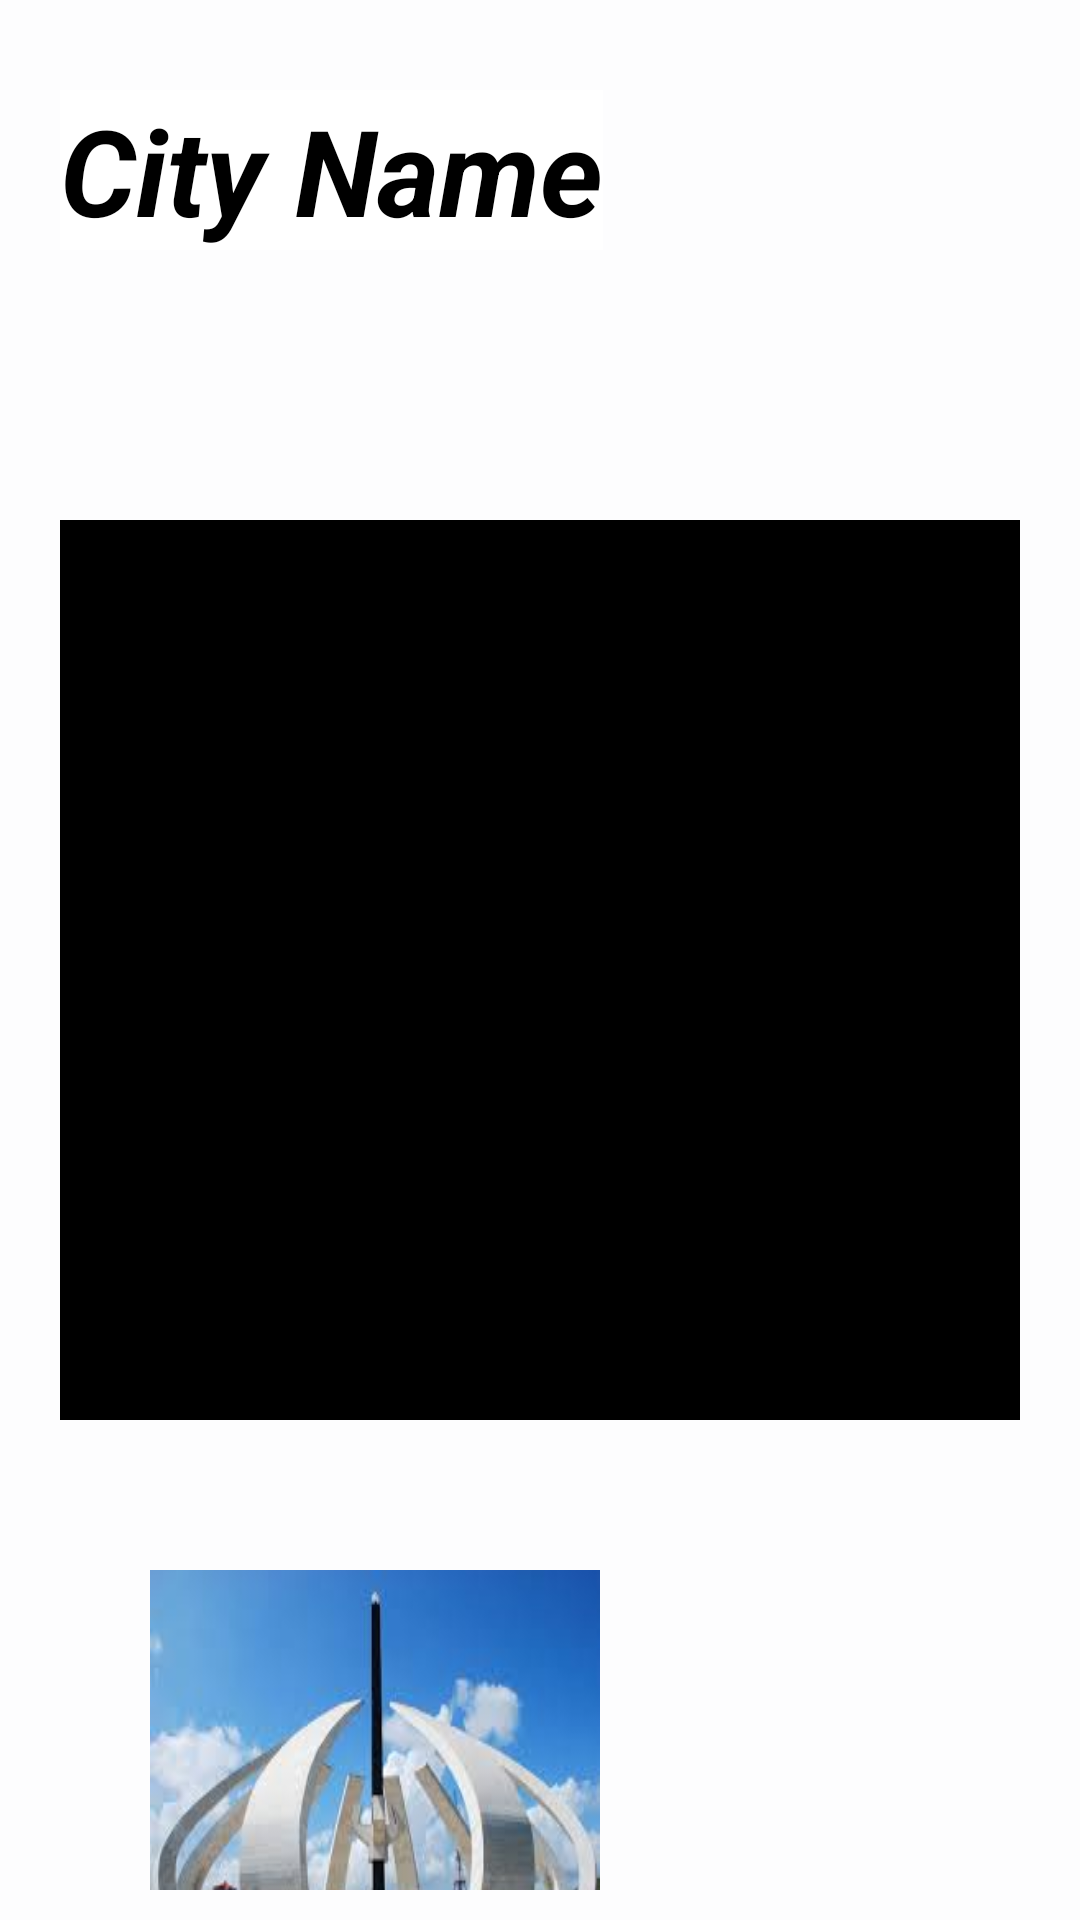

Reconstruct the res/layout file that produces this screen, plus the resources it refers to.
<!-- AndroidManifest.xml: application theme Theme.Login_Register -->
<!-- res/layout/activity_new_fascilities.xml -->
<?xml version="1.0" encoding="utf-8"?>
<LinearLayout xmlns:android="http://schemas.android.com/apk/res/android"
    xmlns:app="http://schemas.android.com/apk/res-auto"
    xmlns:tools="http://schemas.android.com/tools"
    android:layout_width="match_parent"
    android:layout_height="match_parent"
    android:background="#02303F9F"
    android:orientation="vertical"
    tools:context=".newFascilities">

    <TextView
        android:layout_width="wrap_content"
        android:layout_height="wrap_content"
        android:layout_marginStart="20sp"
        android:layout_marginTop="30sp"
        android:background="@color/white"
        android:text="City Name"
        android:textColor="@color/black"
        android:textSize="40sp"
        android:textStyle="italic|bold" />

    <LinearLayout
        android:layout_width="match_parent"
        android:layout_height="300dp"
        android:layout_marginStart="20sp"
        android:layout_marginTop="90sp"
        android:layout_marginEnd="20sp"
        android:background="@color/black"
        android:orientation="horizontal" />


    <LinearLayout
    android:layout_width="match_parent"
    android:layout_height="match_parent"
    android:layout_marginTop="10dp"
    android:layout_marginStart="20sp"
    android:layout_marginEnd="20sp"
        android:orientation="horizontal"
    android:layout_marginBottom="10dp">

        <ImageView
            android:layout_width="150dp"
            android:layout_height="150dp"
            android:layout_marginStart="30sp"
            android:layout_marginTop="40sp"
            android:src="@drawable/chennai"
            android:scaleType="fitXY"/>

        <ImageView
            android:layout_width="150dp"
            android:layout_height="150dp"
            android:layout_marginStart="30sp"
            android:layout_marginTop="40sp"
            android:src="@drawable/mumbai_"
            android:scaleType="fitXY"/>
        <ImageView
            android:layout_width="150dp"
            android:layout_height="150dp"
            android:layout_marginStart="30sp"
            android:layout_marginTop="40sp"
            android:src="@drawable/delhi"
            android:scaleType="fitXY"/>



</LinearLayout>



</LinearLayout>
<!-- resources referenced by this layout -->
<resources>
  <color name="black">#FF000000</color>
  <color name="white">#FFFFFFFF</color>
  <!-- drawable chennai: jpg bitmap (drawable-xxhdpi, 8477 bytes) -->
  <style name="Theme.Login_Register" parent="Theme.MaterialComponents.DayNight.DarkActionBar">
          
          <item name="colorPrimary">@color/purple_500</item>
          <item name="colorPrimaryVariant">#090909</item>
          <item name="colorOnPrimary">@color/white</item>
          
          <item name="colorSecondary">@color/teal_200</item>
          <item name="colorSecondaryVariant">@color/teal_700</item>
          <item name="colorOnSecondary">@color/black</item>
          
          <item name="android:statusBarColor" tools:targetApi="l">?attr/colorPrimaryVariant</item>
          
      </style>
  <color name="purple_500">#080809</color>
  <color name="teal_200">#FF03DAC5</color>
  <color name="teal_700">#FF018786</color>
</resources>
